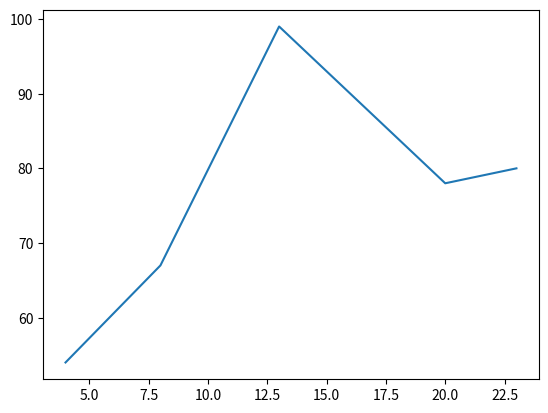

Here is the Python script that generated this plot:
# -*- coding: utf-8 -*-
"""
Created on Tue Apr  9 10:03:50 2019

@author: Irvan
"""

import matplotlib.pyplot as plt

x = [4,8,13,20,23]
y = [54,67,99,78,80]

plt.plot(x,y)
plt.show()